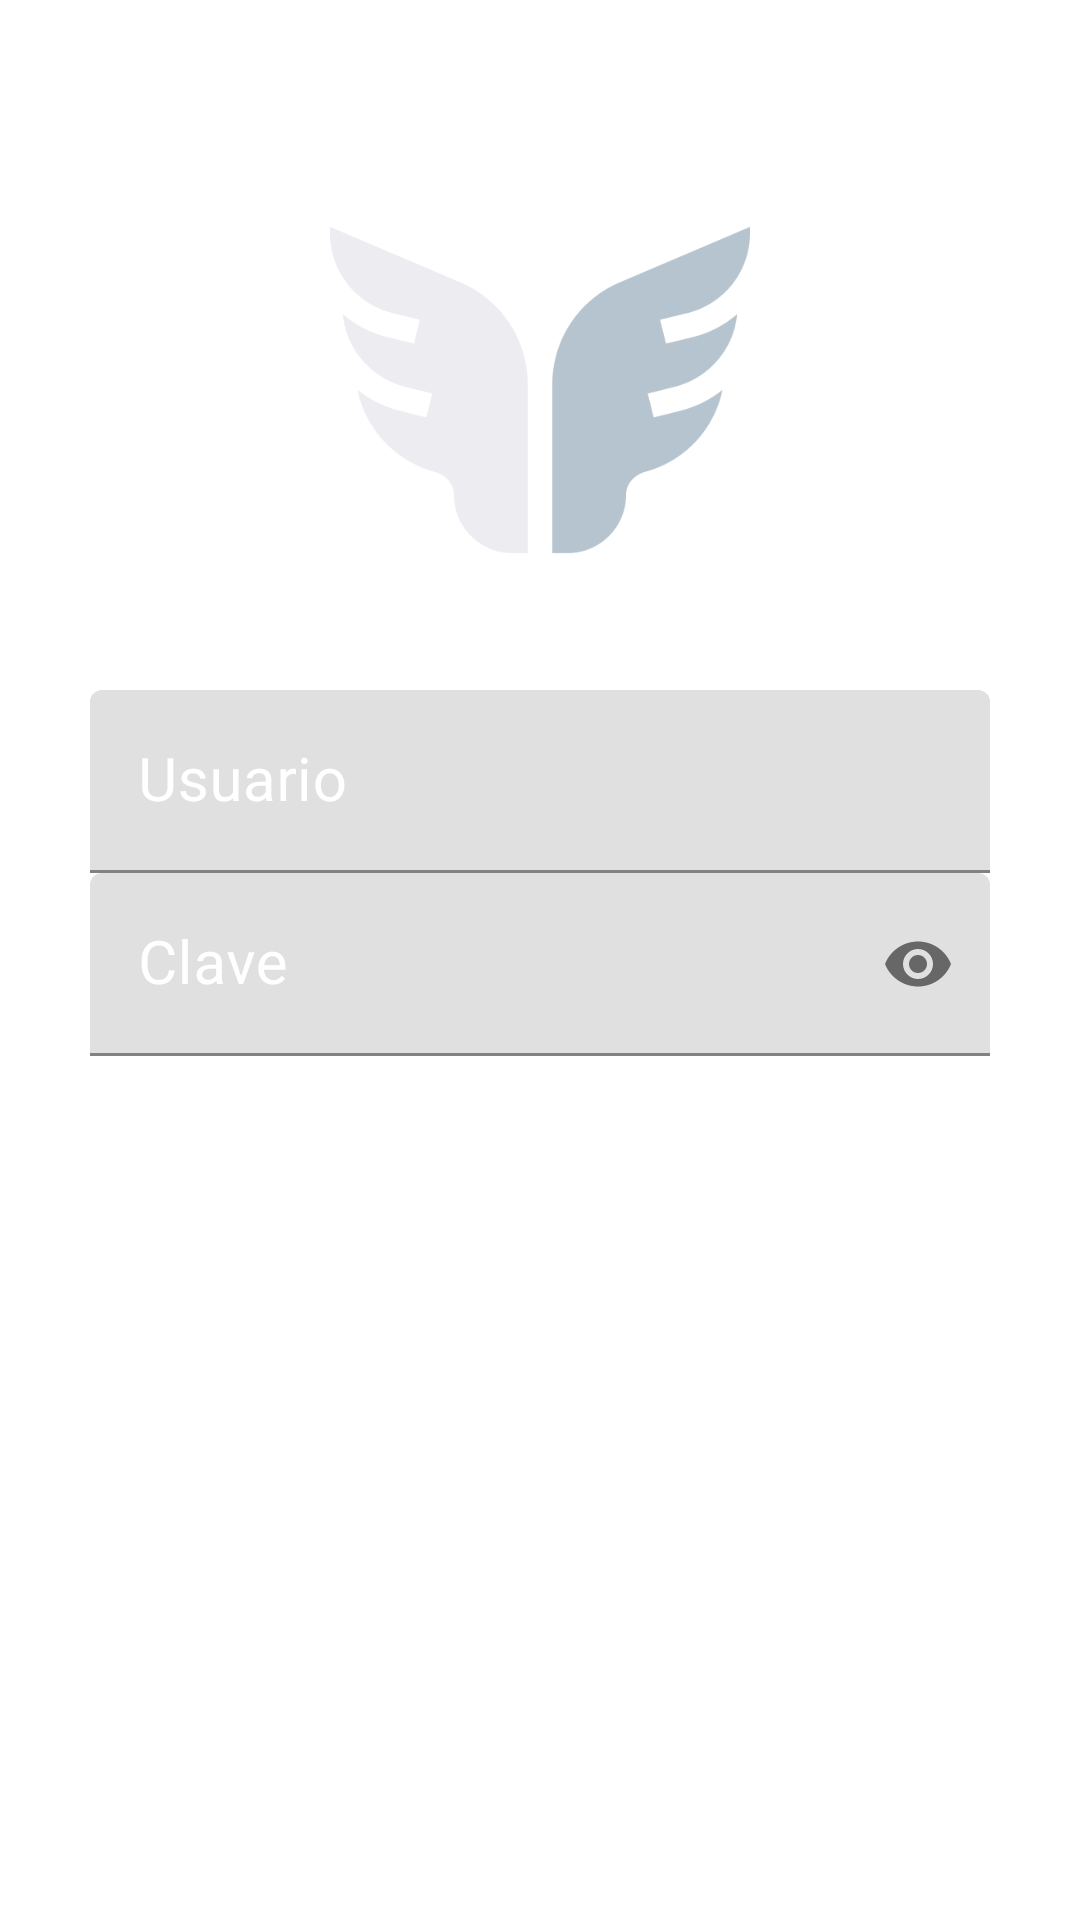

Here is an Android app screen rendered from its layout file. Give the layout XML and the strings, colors and styles it references.
<!-- AndroidManifest.xml: application theme Theme.MilagrosoApp -->
<!-- res/layout/activity_login_form.xml -->
<?xml version="1.0" encoding="utf-8"?>
<LinearLayout
    xmlns:android="http://schemas.android.com/apk/res/android"
    xmlns:app="http://schemas.android.com/apk/res-auto"
    xmlns:tools="http://schemas.android.com/tools"
    android:layout_width="match_parent"
    android:layout_height="match_parent"
    android:orientation="vertical"
    android:padding="30dp"
    tools:context=".MainActivity">

    <ImageView
        android:layout_width="match_parent"
        android:layout_height="200dp"
        android:src="@drawable/alas"
        android:padding="30dp"
        />
    <com.google.android.material.textfield.TextInputLayout
        android:id="@+id/user_login"
        android:layout_width="match_parent"
        android:layout_height="wrap_content"
        android:focusable="true"
        android:focusableInTouchMode="true"
        android:textColorHint="@color/white"
        >

        <EditText
            android:id="@+id/User"
            android:layout_width="match_parent"
            android:layout_height="wrap_content"
            android:ems="10"
            android:hint="@string/Usuario"
            android:inputType="text"
            android:textSize="20sp" />

    </com.google.android.material.textfield.TextInputLayout>

    <com.google.android.material.textfield.TextInputLayout
        android:id="@+id/user_password"
        android:layout_width="match_parent"
        android:layout_height="wrap_content"
        android:focusable="true"
        android:focusableInTouchMode="true"
        android:textColorHint="@color/white"
        app:passwordToggleEnabled="true"
        >

        <EditText
            android:id="@+id/clave"
            android:layout_width="match_parent"
            android:layout_height="wrap_content"
            android:ems="10"
            android:hint="@string/Clave"
            android:inputType="textPassword"
            android:textSize="20sp"

        />

        

    </com.google.android.material.textfield.TextInputLayout>
    <Button
        android:id="@+id/usuario"
        android:layout_width="match_parent"
        android:layout_height="60dp"
        android:text="Ingresar"
        android:textSize="22sp"
        android:textColor="#FFFFFF"
        android:layout_marginTop="10dp"
        android:background="@drawable/button_rounded"
        android:onClick="btn_ingresar"

        />
    <Button
        android:id="@+id/btn_registrar"
        android:layout_width="match_parent"
        android:layout_height="60dp"
        android:text="Registrarse"
        android:textSize="22sp"
        android:textColor="#FFFFFF"
        android:layout_marginTop="10dp"
        android:background="@drawable/button_rounded"
        android:onClick="btn_singupForm"
        />


</LinearLayout>
<!-- resources referenced by this layout -->
<resources>
  <!-- drawable alas: png bitmap (drawable, 19521 bytes) -->
  <string name="Clave">Clave</string>
  <string name="Usuario">Usuario</string>
  <style name="Theme.MilagrosoApp" parent="Theme.MaterialComponents.DayNight.DarkActionBar">
          
          <item name="colorPrimary">@color/teal_200</item>
          <item name="colorPrimaryVariant">#07346A</item>
          <item name="colorOnPrimary">@color/white</item>
          
          <item name="colorSecondary">@color/teal_200</item>
          <item name="colorSecondaryVariant">@color/teal_700</item>
          <item name="colorOnSecondary">@color/black</item>
          
          <item name="android:statusBarColor">?attr/colorPrimaryVariant</item>
          
      </style>
  <!-- not gathered from this repository: default colours our renderer supplied (Android Studio template values) -->
  <color name="teal_200">#FF03DAC5</color>
  <color name="teal_700">#FF018786</color>
  <color name="black">#FF000000</color>
  <color name="white">#FFFFFFFF</color>
</resources>
